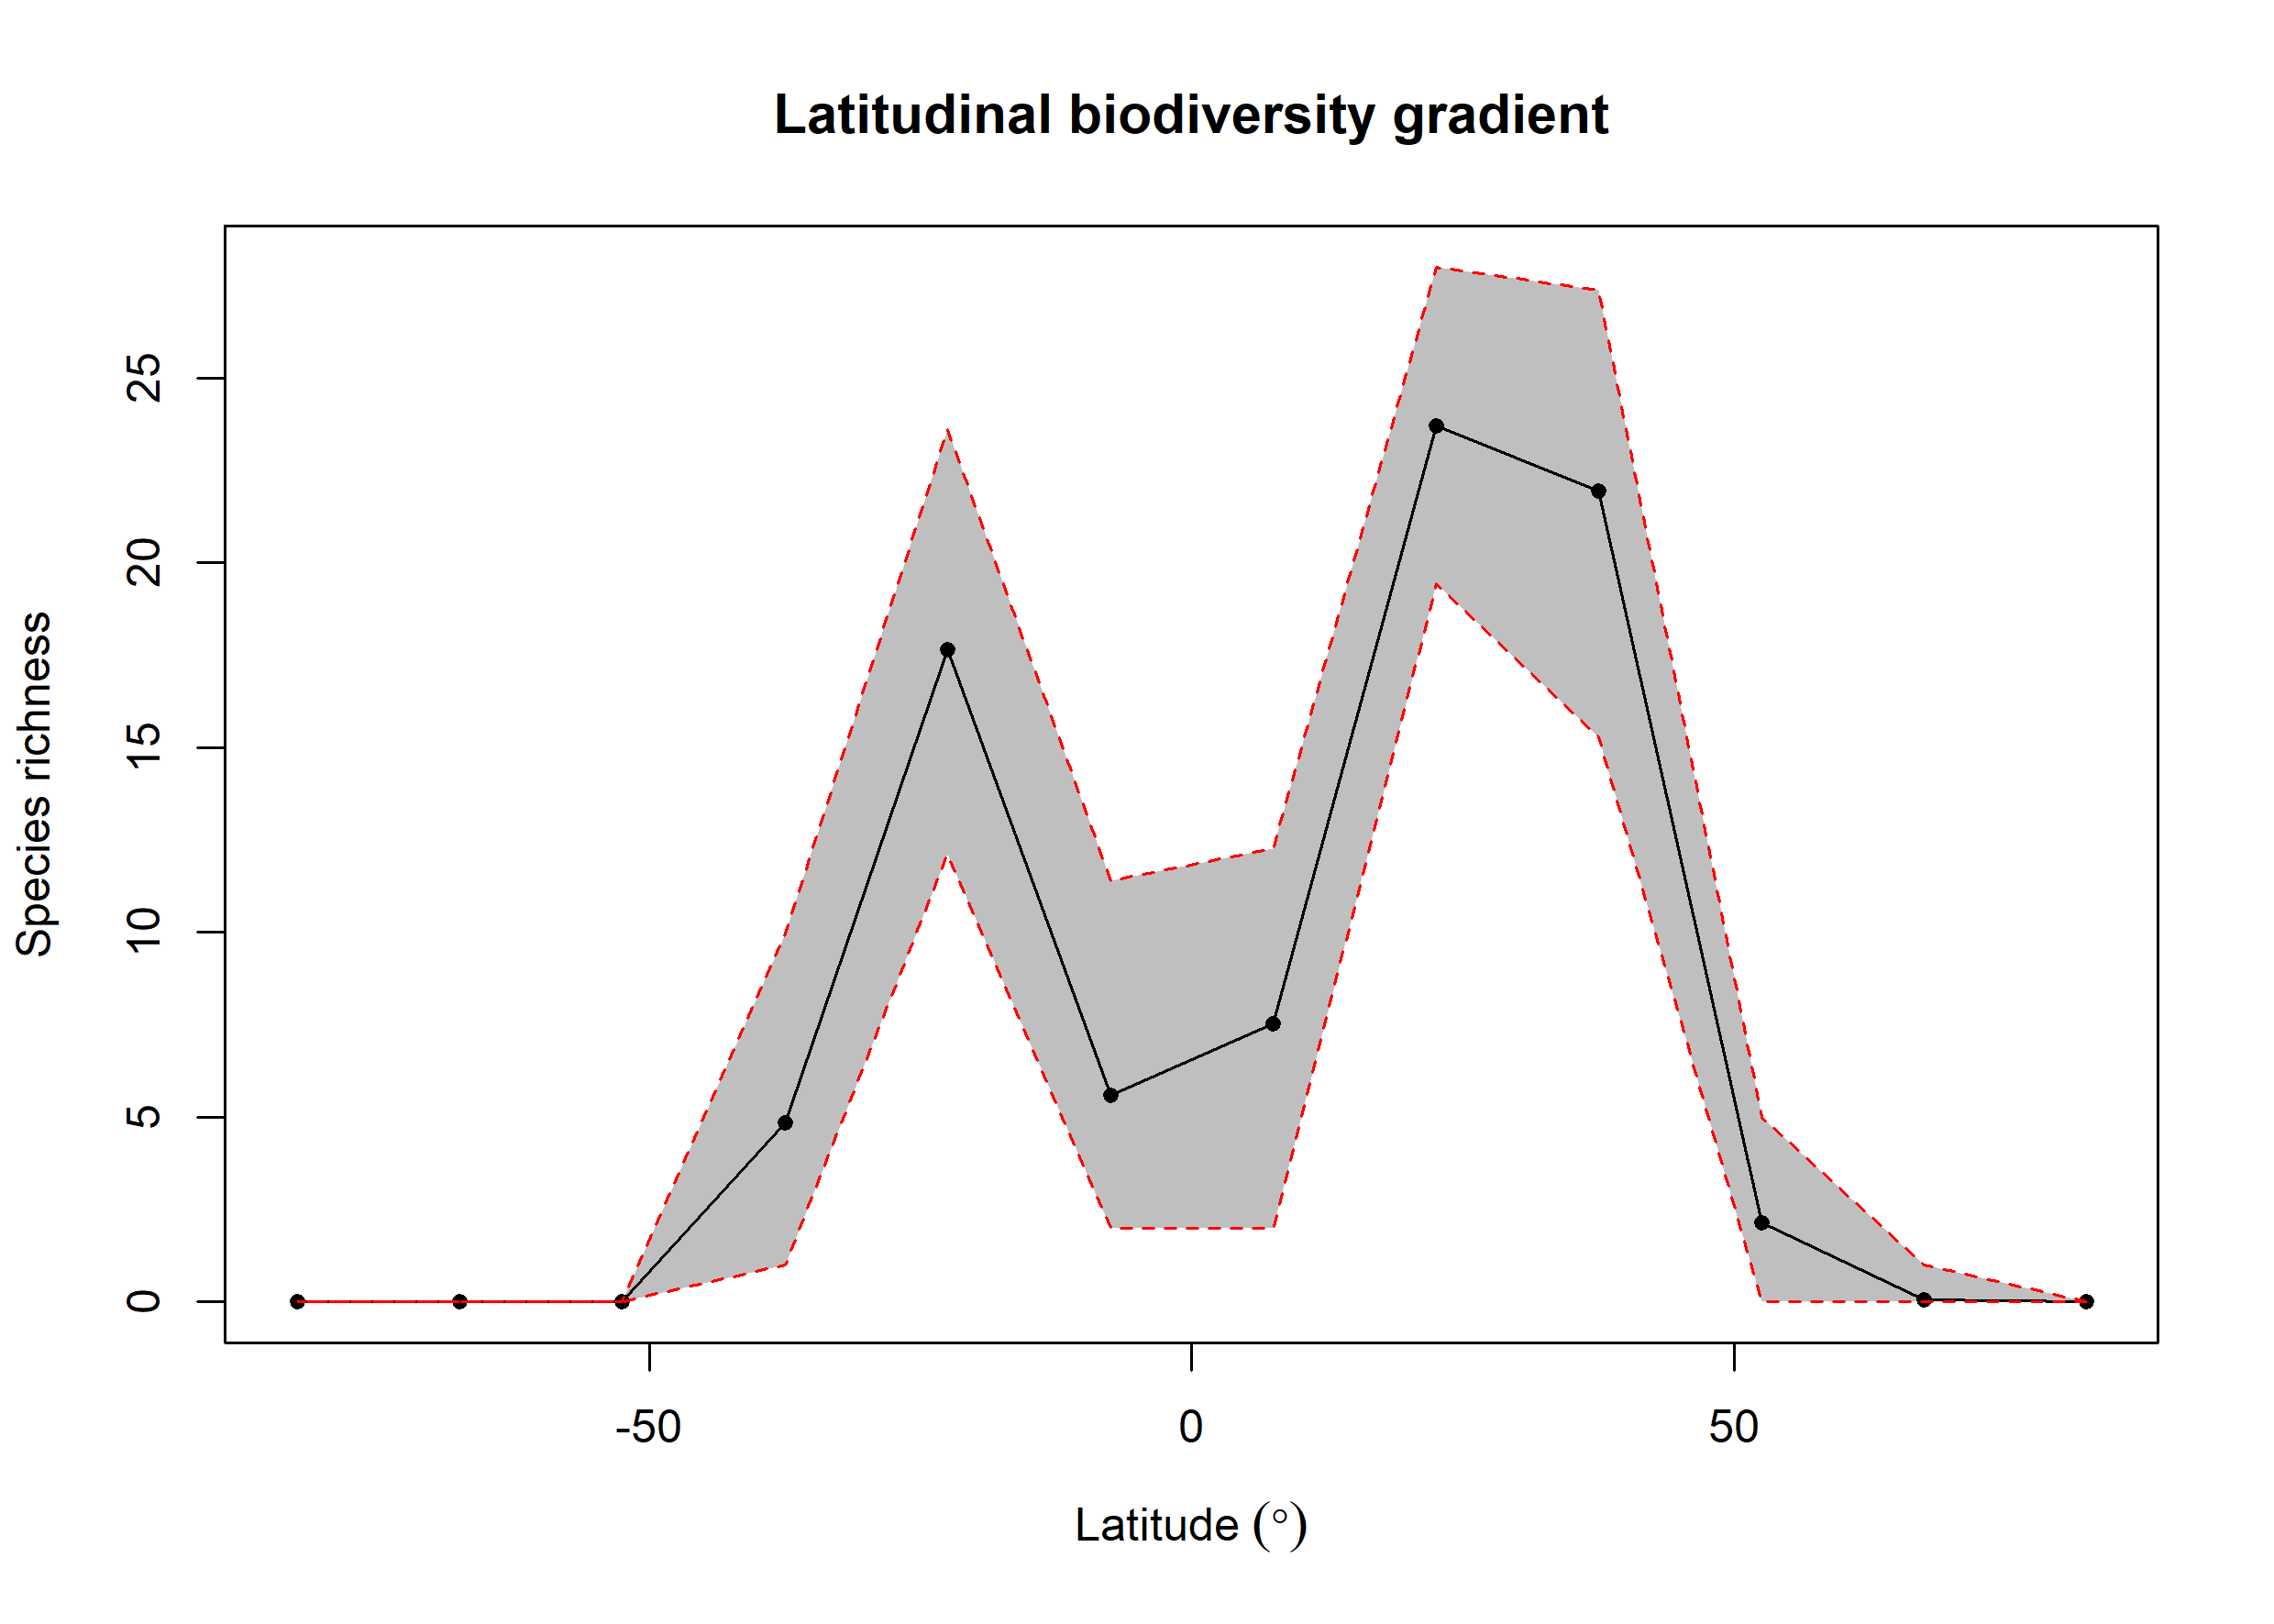

Values plotted in this chart, from the file beside it:
bin, max, min, mid, hemisphere, mean_richness, CI.Lower, CI.Upper
1, 90, 75, 82.5, N, 0.02, 0, 0
2, 75, 60, 67.5, N, 0.05, 0, 1
3, 60, 45, 52.5, N, 2.14, 0, 5
4, 45, 30, 37.5, N, 21.95, 15.3, 27.37
5, 30, 15, 22.5, N, 23.7, 19.43, 28.01
6, 15, 0, 7.5, N, 7.524, 2, 12.28
7, 0, -15, -7.5, S, 5.581, 2, 11.39
8, -15, -30, -22.5, S, 17.64, 12.12, 23.6
9, -30, -45, -37.5, S, 4.85, 1, 9.949
10, -45, -60, -52.5, S, NA, NA, NA
11, -60, -75, -67.5, S, NA, NA, NA
12, -75, -90, -82.5, S, NA, NA, NA
